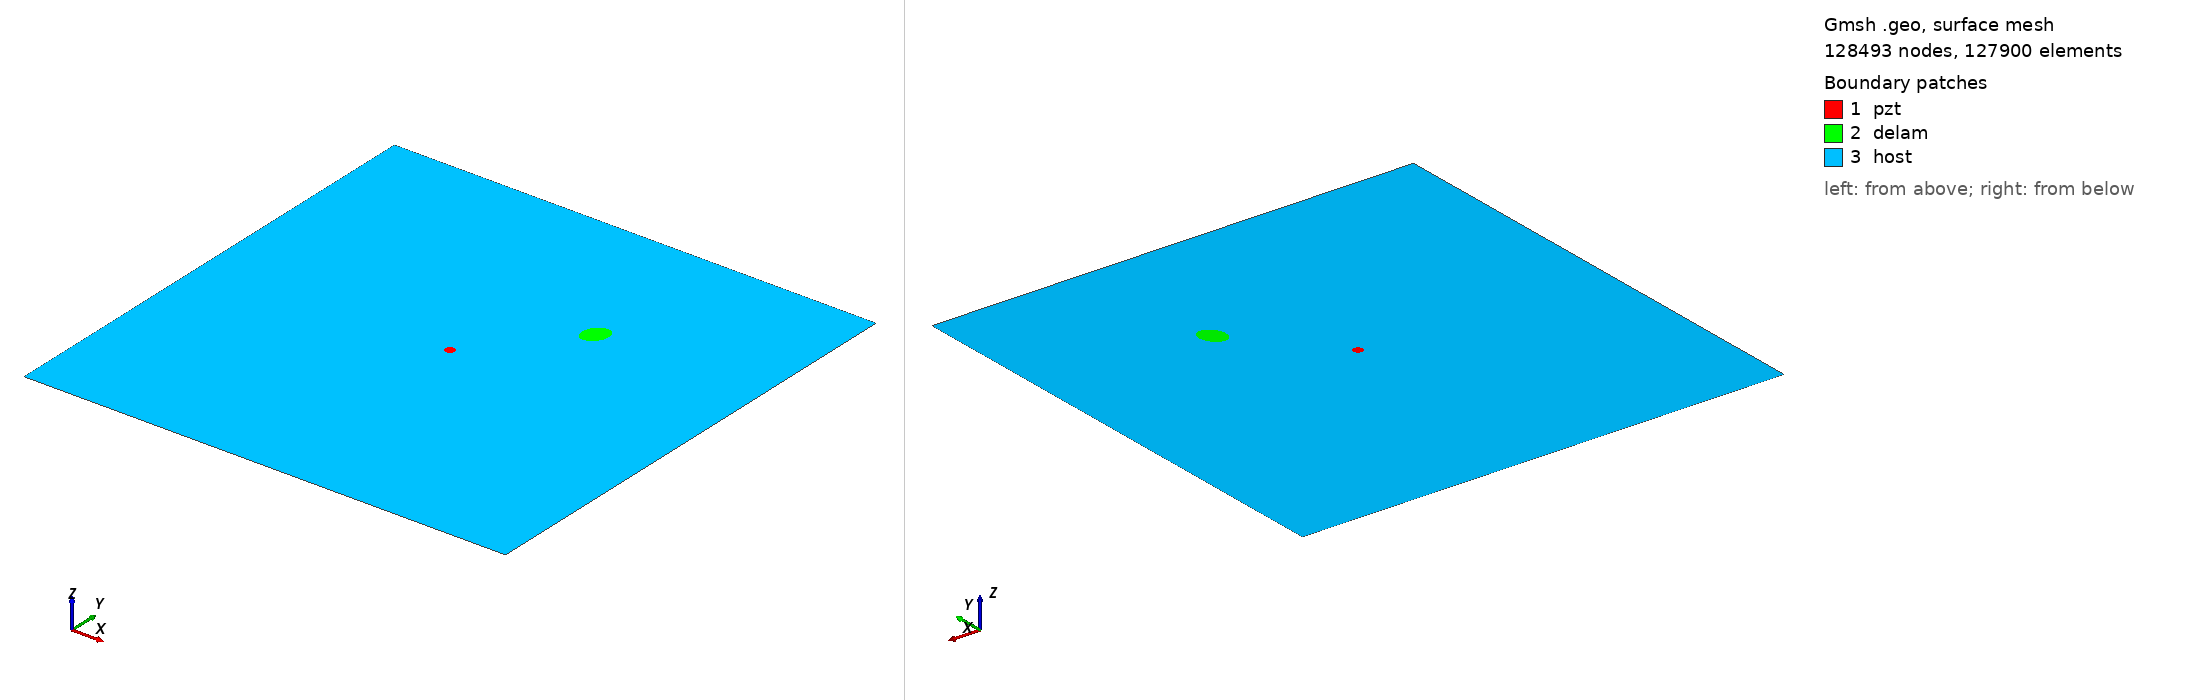

Gmsh geometry script, surface-meshed: 128493 nodes, 127900 surface elements. Boundary patches (legend numbers): 1 pzt, 2 delam, 3 host. Left view from above one corner, right view from below the opposite corner. Legend entries are the model's physical surfaces. The drawing asked Gmsh for element sizes between 1% and 20% of the model's largest extent; the script's own settings can give other sizes.

=== m2_rand_single_delam_86.geo (drawn) ===
SetFactory("OpenCASCADE");
L=0.500000; 
W=0.500000; 
a=0.014259; 
b=0.010908; 
x=0.328601; 
y=0.344175; 
alpha=0.346682 *Pi; 
r=0.005000; 
xpzt=0.250000; 
ypzt=0.250000; 
//+
Point(1) = {0, 0, 0, 1.0};
//+
Point(2) = {L, 0, 0, 1.0};
//+
Point(3) = {L, W, 0, 1.0};
//+
Point(4) = {0, W, 0, 1.0};
//+
Line(1) = {1, 2};
//+
Line(2) = {2, 3};
//+
Line(3) = {3, 4};
//+
Line(4) = {4, 1};
//+
Circle(5) = {xpzt, ypzt, -0, r, 0, 2*Pi};
//+
Ellipse(6) = {x, y, -0, a, b, 0, 2*Pi};
//+
Rotate {{0, 0, 1}, {x, y, 0}, alpha} {
  Curve{6}; 
}
//+
Curve Loop(1) = {4, 1, 2, 3};
//+
Curve Loop(2) = {6};
//+
Curve Loop(3) = {5};
//+
Curve Loop(4) = {6};
//+
Curve Loop(5) = {5};
//+
Plane Surface(1) = {5};
//+
Plane Surface(2) = {4};
//+
Plane Surface(3) = {1, 2, 3};
//+
Point(9) = {xpzt, ypzt, 0, 1.0};
//+
Point{9} In Surface {1};// mesh node at centre of pzt
//+
Physical Surface("pzt") = {1};
//+
Physical Surface("delam") = {2};
//+
Physical Surface("host") = {3};

Mesh.Algorithm = 6; // Frontal
Mesh.CharacteristicLengthFactor = 0.034000;
Mesh.CharacteristicLengthMin = 0.001000;
Mesh.CharacteristicLengthMax = 0.200000;
Mesh.RecombineAll = 1; // Apply recombination algorithm
Mesh.SubdivisionAlgorithm = 1; // 1: all quadrangles
Mesh.Smoothing = 1;
